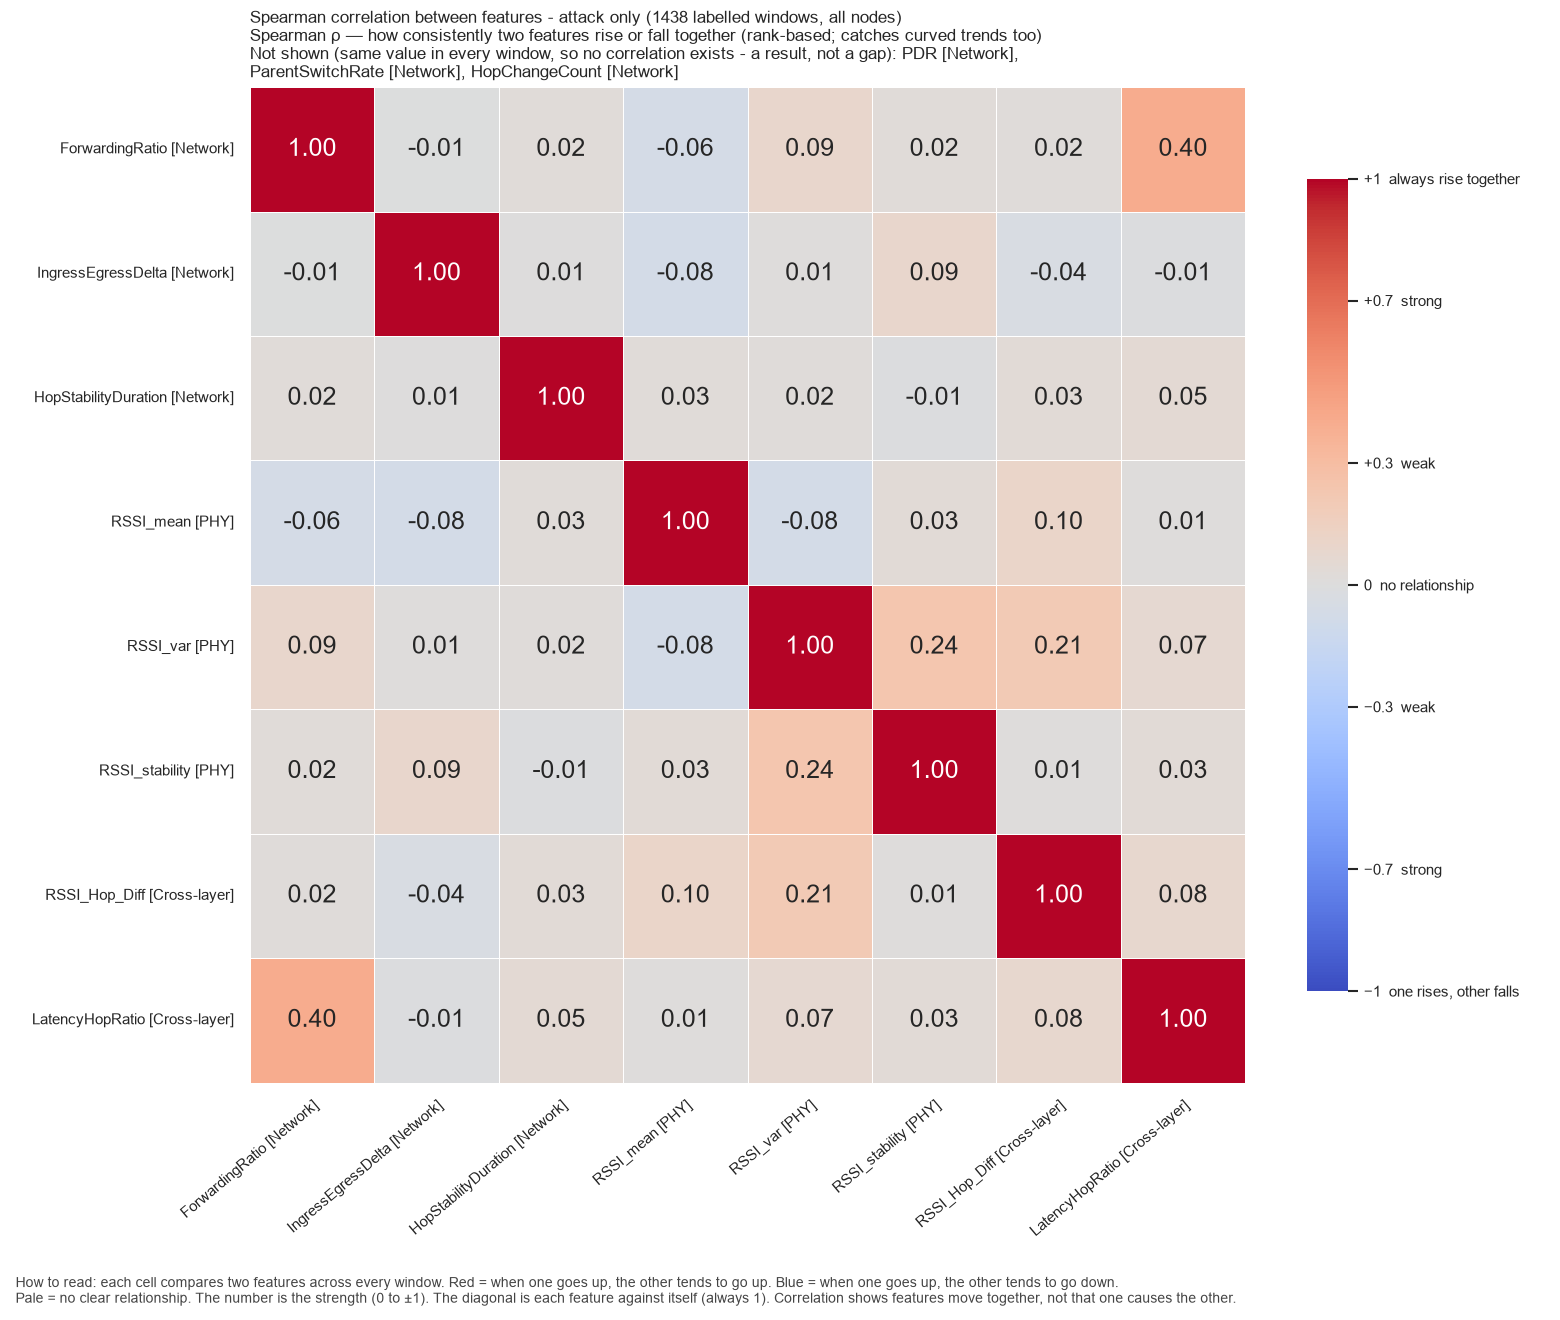

Source data for this figure (header and first rows):
, ForwardingRatio, IngressEgressDelta, HopStabilityDuration, RSSI_mean, RSSI_var, RSSI_stability, RSSI_Hop_Diff, LatencyHopRatio
ForwardingRatio, 1.0, -0.006001, 0.02373, -0.06395, 0.08828, 0.02373, 0.02055, 0.4021
IngressEgressDelta, -0.006001, 1.0, 0.0061, -0.07719, 0.008582, 0.08747, -0.03644, -0.01203
HopStabilityDuration, 0.02373, 0.0061, 1.0, 0.02769, 0.01675, -0.009978, 0.03396, 0.05161
RSSI_mean, -0.06395, -0.07719, 0.02769, 1.0, -0.07596, 0.03325, 0.1038, 0.01482
RSSI_var, 0.08828, 0.008582, 0.01675, -0.07596, 1.0, 0.2351, 0.2081, 0.06808
RSSI_stability, 0.02373, 0.08747, -0.009978, 0.03325, 0.2351, 1.0, 0.00941, 0.03198
RSSI_Hop_Diff, 0.02055, -0.03644, 0.03396, 0.1038, 0.2081, 0.00941, 1.0, 0.08251
LatencyHopRatio, 0.4021, -0.01203, 0.05161, 0.01482, 0.06808, 0.03198, 0.08251, 1.0
